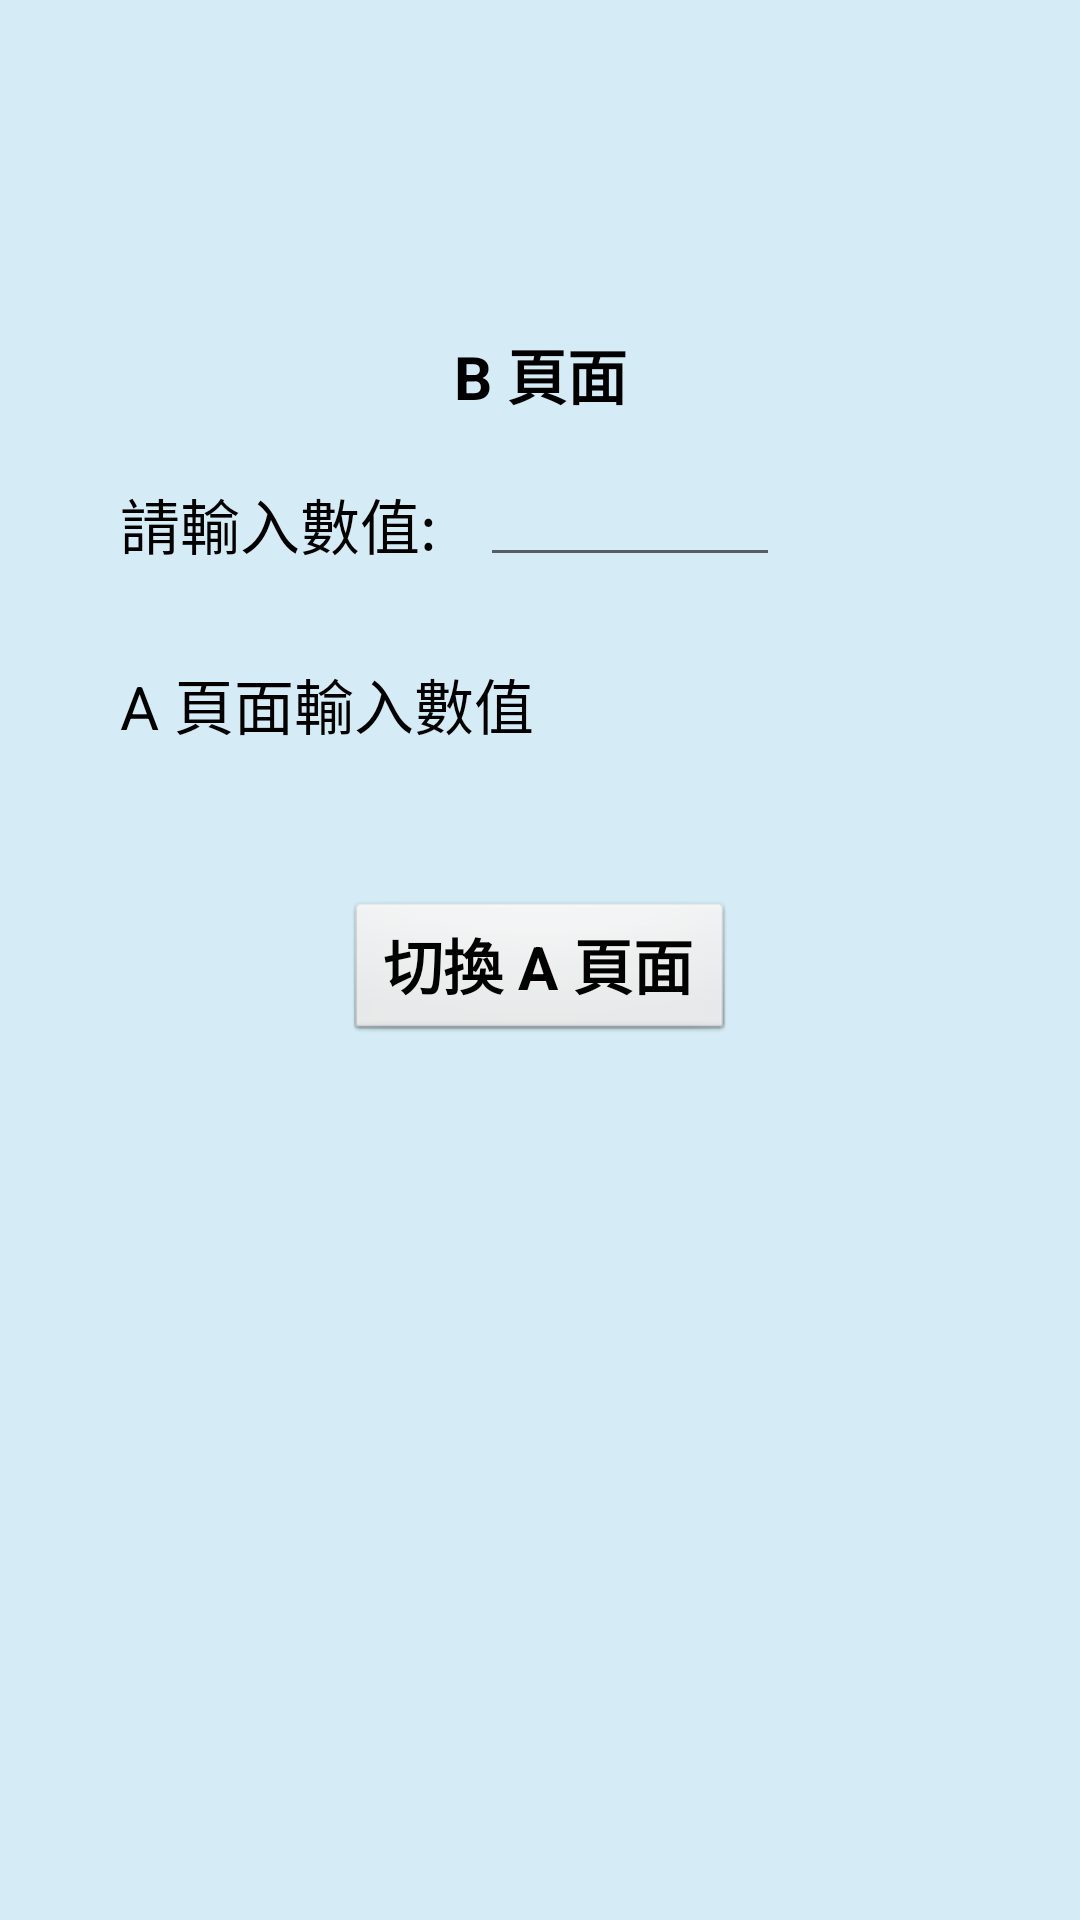

Write the Android layout XML for this screen, with the resource values it uses.
<!-- AndroidManifest.xml: application theme Theme.Activity108 -->
<!-- res/layout/activity_main2.xml -->
<?xml version="1.0" encoding="utf-8"?>
<androidx.constraintlayout.widget.ConstraintLayout xmlns:android="http://schemas.android.com/apk/res/android"
    xmlns:app="http://schemas.android.com/apk/res-auto"
    xmlns:tools="http://schemas.android.com/tools"
    android:layout_width="match_parent"
    android:layout_height="match_parent"
    tools:context=".MainActivity2">

    <LinearLayout
        android:layout_width="match_parent"
        android:layout_height="match_parent"
        android:background="#D5ECF6"
        android:orientation="vertical"
        app:layout_constraintStart_toStartOf="parent"
        app:layout_constraintTop_toTopOf="parent" />

    <TextView
        android:id="@+id/title"
        android:layout_width="wrap_content"
        android:layout_height="wrap_content"
        android:layout_marginTop="110dp"
        android:text="@string/Hw7_pageB"
        android:textColor="#000000"
        android:textSize="20sp"
        android:textStyle="bold"
        app:layout_constraintEnd_toEndOf="parent"
        app:layout_constraintStart_toStartOf="parent"
        app:layout_constraintTop_toTopOf="parent" />

    <TextView
        android:id="@+id/Input_value"
        android:layout_width="wrap_content"
        android:layout_height="wrap_content"
        android:layout_marginStart="40dp"
        android:layout_marginTop="160dp"
        android:text="@string/Hw7_input"
        android:textColor="#000000"
        android:textSize="20sp"
        app:layout_constraintStart_toStartOf="parent"
        app:layout_constraintTop_toTopOf="parent" />

    <TextView
        android:id="@+id/pageAvalue"
        android:layout_width="wrap_content"
        android:layout_height="wrap_content"
        android:layout_marginStart="40dp"
        android:layout_marginTop="220dp"
        android:text="@string/Hw7_pageAInput"
        android:textColor="#000000"
        android:textSize="20sp"
        app:layout_constraintStart_toStartOf="parent"
        app:layout_constraintTop_toTopOf="parent" />

    <TextView
        android:id="@+id/valueStr"
        android:layout_width="wrap_content"
        android:layout_height="wrap_content"
        android:layout_marginStart="190dp"
        android:layout_marginTop="218dp"
        android:textAppearance="?android:textAppearanceLarge"
        android:textColor="#8A3535"
        android:textSize="25sp"
        android:textStyle="bold"
        app:layout_constraintStart_toStartOf="parent"
        app:layout_constraintTop_toTopOf="parent" />

    <EditText
        android:id="@+id/editV2"
        android:layout_width="100sp"
        android:layout_height="wrap_content"
        android:layout_marginStart="160dp"
        android:layout_marginTop="151dp"
        android:ems="10"
        android:inputType="textPersonName"
        android:textAlignment="center"
        android:textColor="#1A1E37"
        app:layout_constraintStart_toStartOf="parent"
        app:layout_constraintTop_toTopOf="parent" />

    <Button
        android:id="@+id/BtoA"
        style="@android:style/Widget.Button"
        android:layout_width="130sp"
        android:layout_height="wrap_content"
        android:layout_marginTop="300dp"
        android:onClick="clickBtoA"
        android:text="@string/Hw7_pageBtoA"
        android:textSize="20sp"
        android:textStyle="bold"
        app:layout_constraintEnd_toEndOf="parent"
        app:layout_constraintStart_toStartOf="parent"
        app:layout_constraintTop_toTopOf="parent" />

</androidx.constraintlayout.widget.ConstraintLayout>
<!-- resources referenced by this layout -->
<resources>
  <string name="Hw7_input">請輸入數值: </string>
  <string name="Hw7_pageAInput">A 頁面輸入數值</string>
  <string name="Hw7_pageB">B 頁面</string>
  <string name="Hw7_pageBtoA">切換 A 頁面</string>
  <style name="Theme.Activity108" parent="Theme.MaterialComponents.DayNight.DarkActionBar">
          
          <item name="colorPrimary">@color/purple_500</item>
          <item name="colorPrimaryVariant">@color/purple_700</item>
          <item name="colorOnPrimary">@color/white</item>
          
          <item name="colorSecondary">@color/teal_200</item>
          <item name="colorSecondaryVariant">@color/teal_700</item>
          <item name="colorOnSecondary">@color/black</item>
          
          <item name="android:statusBarColor" tools:targetApi="l">?attr/colorPrimaryVariant</item>
          
      </style>
  <!-- not gathered from this repository: default colours our renderer supplied (Android Studio template values) -->
  <color name="purple_500">#FF6200EE</color>
  <color name="purple_700">#FF3700B3</color>
  <color name="teal_200">#FF03DAC5</color>
  <color name="teal_700">#FF018786</color>
  <color name="black">#FF000000</color>
  <color name="white">#FFFFFFFF</color>
</resources>
